Run: headless pygame with SDL's dummy video driver; simulated clock (each Clock.tick advances the game by its frame time, no real sleeping); random seed 0; keys injected as events and as key.get_pressed() state; no mouse input.
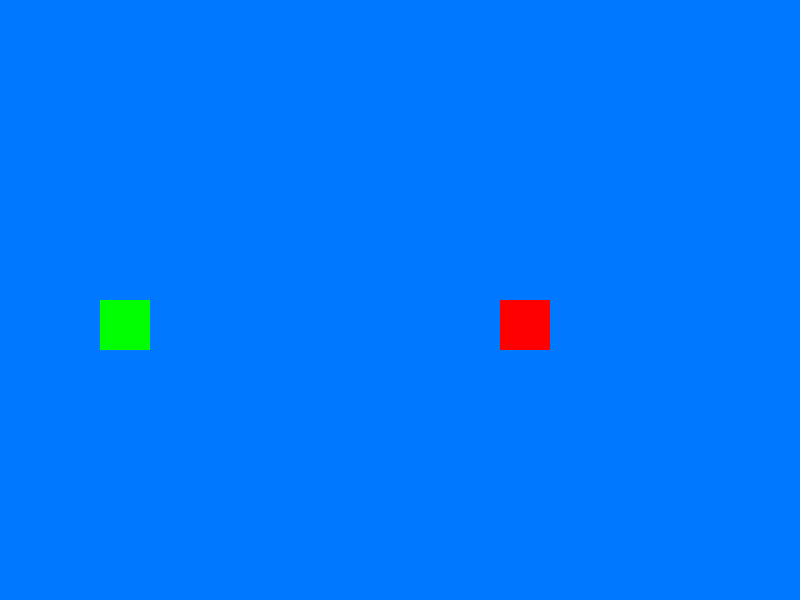
Frame 1 of 4 · flips 1–60 · no input
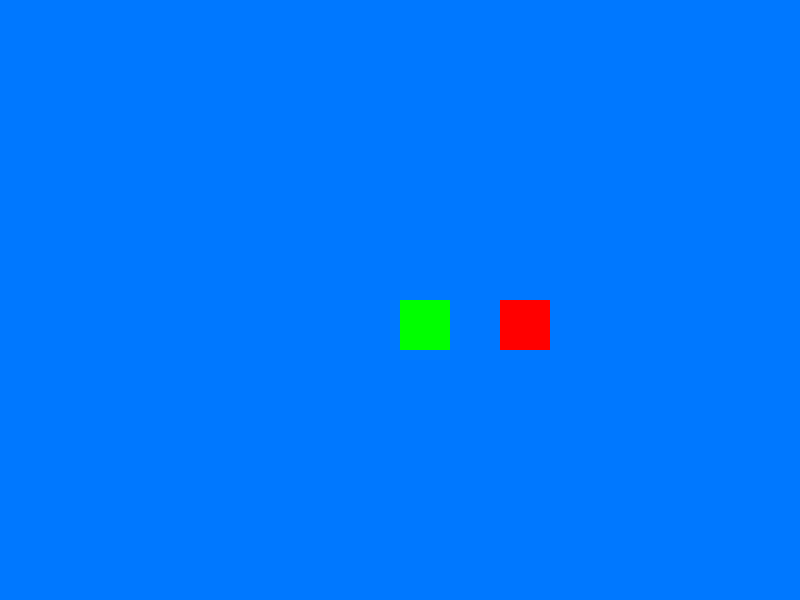
Frame 2 of 4 · flips 61–180 · tapped SPACE, RETURN · held RIGHT (→), D
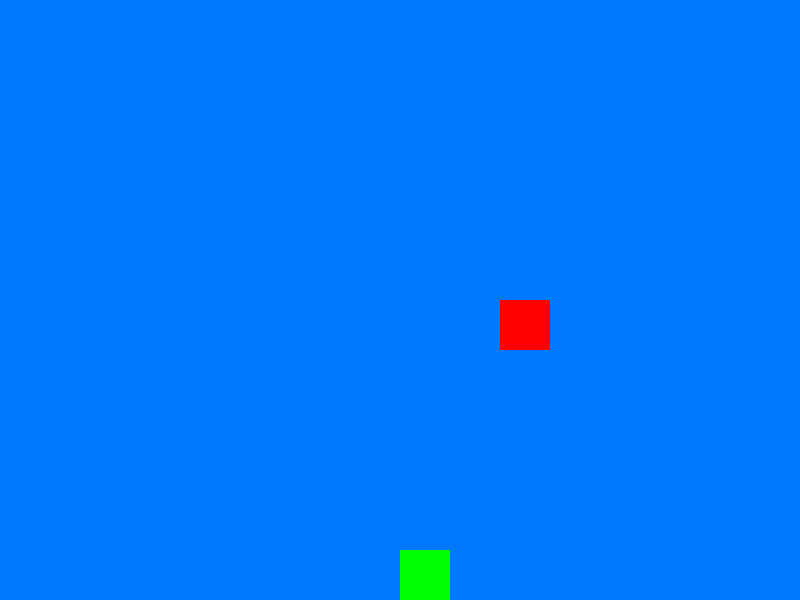
Frame 3 of 4 · flips 181–300 · held DOWN (↓), S
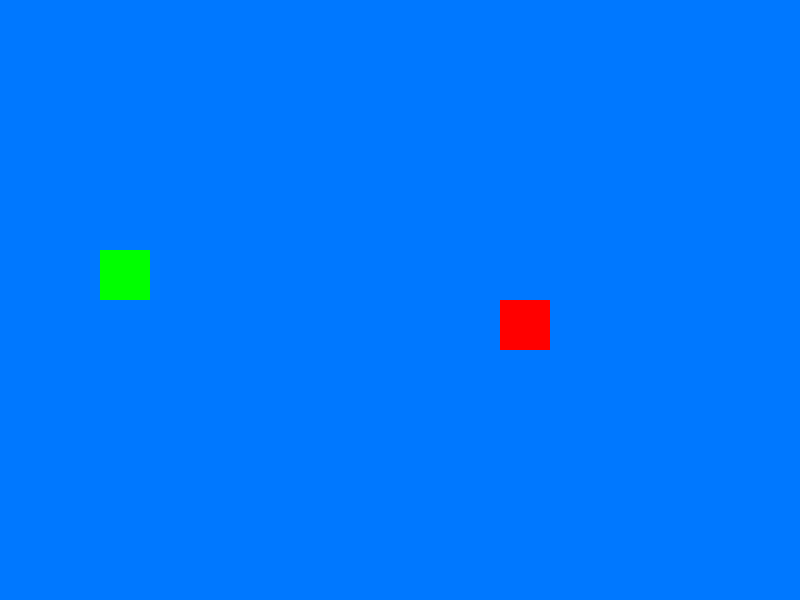
Frame 4 of 4 · flips 301–420 · held LEFT (←), A, UP (↑), W

The pygame program that drew these frames:

import pygame
import sys 

pygame.init()

LARGURA = 800
ALTURA = 600

tela =pygame.display.set_mode((LARGURA,ALTURA))
pygame.display.set_caption("jogo de movimento e colissão")

AZUL =(0,120,255)
VERDE =(0,255,0)
VERMELHO = (255,0,0)

#jogador 
jogador = pygame.Rect(100,300,50,50)

#obstaculo
obstaculo = pygame.Rect(500,300,50,50)

#definindo a velocidade
velocidade = 5

#adiciondo vidas
vidas = 3

#adição : controla colisão fps
colidindo = False

#clock para contolar fps
clock =pygame.time.Clock()


tela.fill(VERDE)
pygame.draw.rect(tela,AZUL,jogador)
pygame.draw.rect(tela,VERMELHO,obstaculo)
pygame.display.flip()

while (True):
    for evento in pygame.event.get():
        if(evento.type == pygame.QUIT):
            pygame.quit()
            sys.exit()

    #teclas pressionadas 
    Teclas = pygame.key.get_pressed()

    #salvando a ultima posição do jogador para restaurar quando colidir
    jogador_anterior = jogador.copy()

    if Teclas[pygame.K_UP]:
        jogador.y -= velocidade
    if Teclas[pygame.K_DOWN]:
        jogador.y += velocidade
    if Teclas[pygame.K_LEFT]:
        jogador.x -= velocidade
    if Teclas[pygame.K_RIGHT]:
        jogador.x += velocidade


#correção : limitar o jogador dentro da tela
    jogador .x =max(0,min(jogador.x, LARGURA - jogador.width))
    jogador .y =max(0,min(jogador.y, ALTURA - jogador.height))

#correção : detecção de colisão (o titulo promete colisão)

    if jogador .colliderect(obstaculo):
        if not colidindo :
            vidas -=1
        print(f"colisão  detectada!vidas restantes {vidas}") # feedback visual no console
        colidindo = True

        #verificar o game over
        if vidas <=0:
            print("game over")
            pygame.quit()
            sys.exit()
        jogador = jogador_anterior    
    else:
        colidindo = False

#remderização 
    tela.fill(AZUL)
    pygame.draw.rect(tela,VERDE,jogador)
    pygame.draw.rect(tela,VERMELHO,obstaculo)
    pygame.display.flip()

    fonte = pygame.font.SysFont(None,36)
    texto_vidas = fonte.render(f"vidas{vidas}",True,(255,255,255))
    tela.blit(texto_vidas,(10,10))
    pygame.display.flip()


    #corrção : controle fps para movimentar mais suave
    clock.tick(120)
